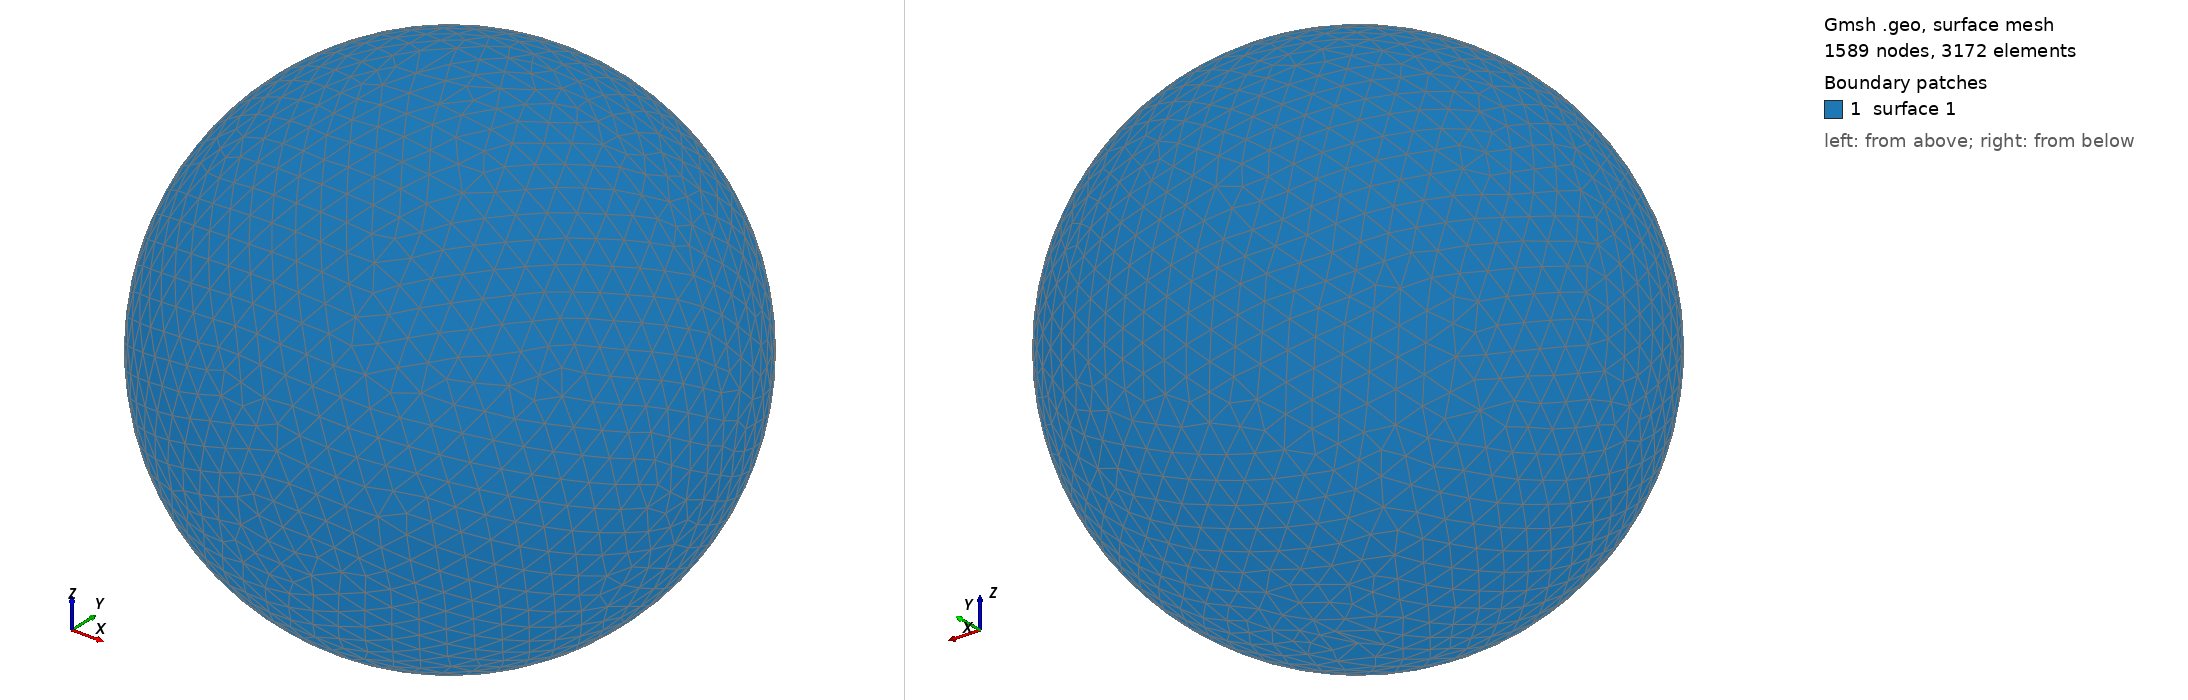

Gmsh geometry script, surface-meshed: 1589 nodes, 3172 surface elements. Boundary patches (legend numbers): 1 surface 1. Left view from above one corner, right view from below the opposite corner. The script declares no physical surfaces, so the legend lists its geometric surfaces. The drawing asked Gmsh for element sizes between 1% and 20% of the model's largest extent; the script's own settings can give other sizes.

=== shot2368.geo (drawn) ===
SetFactory("OpenCASCADE");
Point(1) = {0,0,0,0};
Sphere(1) = {0,0,0,0.43030000};
MeshSize{ PointsOf{ Surface{:}; } } = 0.043030000;
Mesh.ElementOrder=1;
Mesh.Format=39;
